2-way image classification set "cleaned_data" from GitHub (Bloggera/Parthenium_Weed_Detection); label vocabulary: negative - no parthenium, parthenium weed.

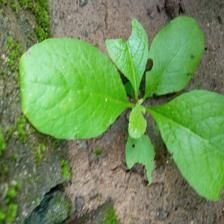
Label: negative - no parthenium

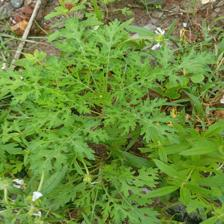
Label: parthenium weed

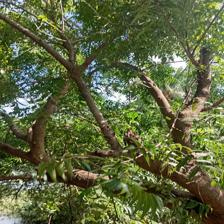
Label: negative - no parthenium

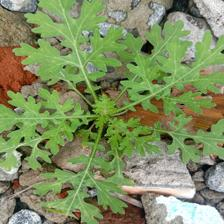
Label: parthenium weed

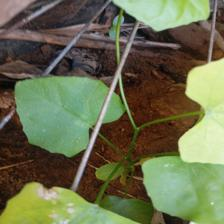
Label: negative - no parthenium

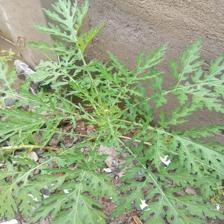
Label: parthenium weed
